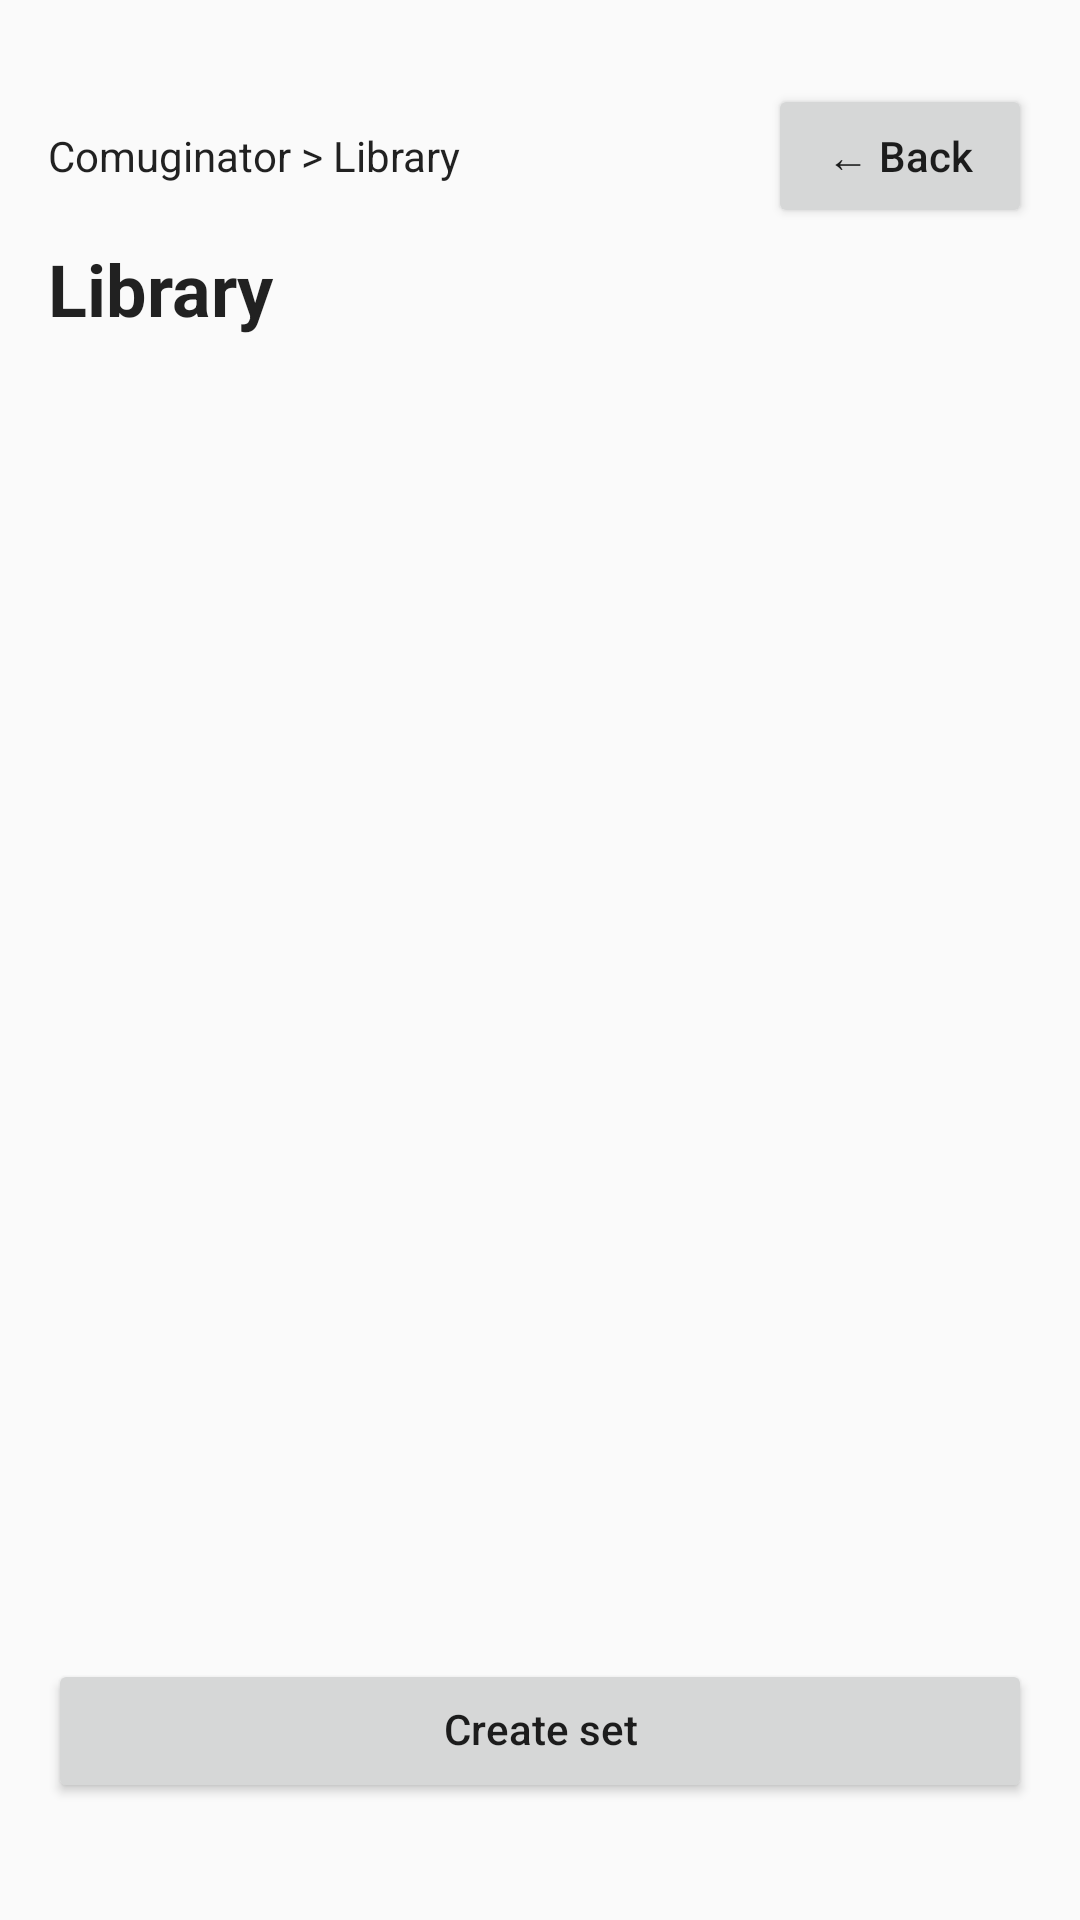

The Android layout XML behind this screen, and the referenced resources:
<!-- AndroidManifest.xml: application theme Theme.Comuginator -->
<!-- res/layout/activity_library.xml -->
<?xml version="1.0" encoding="utf-8"?>
<LinearLayout xmlns:android="http://schemas.android.com/apk/res/android"
    android:orientation="vertical"
    android:layout_width="match_parent"
    android:layout_height="match_parent"
    android:paddingTop="16dp">

    
    <LinearLayout
        android:layout_width="match_parent"
        android:layout_height="wrap_content"
        android:orientation="horizontal"
        android:paddingHorizontal="16dp"
        android:paddingTop="12dp"
        android:paddingBottom="4dp"
        android:gravity="center_vertical">

        <TextView
            android:id="@+id/tvBreadcrumbs"
            android:layout_width="0dp"
            android:layout_height="wrap_content"
            android:layout_weight="1"
            style="@style/ComuginatorText.Small"
            android:text="@string/breadcrumb_library"
            android:maxLines="1"
            android:ellipsize="end" />

        <Button
            android:id="@+id/btnBack"
            android:layout_width="wrap_content"
            android:layout_height="wrap_content"
            style="@style/ComuginatorButton.Secondary"
            android:text="@string/back" />

    </LinearLayout>

    <TextView
        android:id="@+id/tvTitle"
        android:layout_width="match_parent"
        android:layout_height="wrap_content"
        style="@style/ComuginatorText.Title"
        android:text="@string/library"
        android:textSize="24sp"
        android:paddingHorizontal="16dp"
        android:paddingBottom="8dp" />

    
    <androidx.recyclerview.widget.RecyclerView
        android:id="@+id/rvSets"
        android:layout_width="match_parent"
        android:layout_height="0dp"
        android:layout_weight="1" />

    
    <Button
        android:id="@+id/btnCreateSet"
        android:layout_width="match_parent"
        android:layout_height="wrap_content"
        android:layout_marginHorizontal="16dp"
        android:layout_marginTop="8dp"
        style="@style/ComuginatorButton"
        android:text="@string/create_set" />

    <include layout="@layout/view_offline_banner" />

    <TextView
        android:id="@+id/tvStatus"
        android:layout_width="match_parent"
        android:layout_height="wrap_content"
        android:paddingHorizontal="16dp"
        android:paddingTop="4dp"
        android:paddingBottom="16dp"
        style="@style/ComuginatorText.Small"
        android:gravity="center" />

</LinearLayout>
<!-- res/layout/view_offline_banner.xml (included above) -->
<?xml version="1.0" encoding="utf-8"?>
<LinearLayout xmlns:android="http://schemas.android.com/apk/res/android"
    android:id="@+id/offlineBanner"
    android:layout_width="match_parent"
    android:layout_height="wrap_content"
    android:orientation="horizontal"
    android:gravity="center_vertical"
    android:paddingHorizontal="16dp"
    android:paddingVertical="4dp"
    android:visibility="gone">

    <TextView
        android:layout_width="0dp"
        android:layout_height="wrap_content"
        android:layout_weight="1"
        style="@style/ComuginatorText.Small"
        android:textStyle="bold"
        android:text="@string/offline_mode" />

    <Button
        android:id="@+id/btnReconnect"
        android:layout_width="wrap_content"
        android:layout_height="wrap_content"
        style="@style/ComuginatorButton.Secondary"
        android:text="@string/reconnect" />

</LinearLayout>
<!-- resources referenced by this layout -->
<resources>
  <string name="back">← Back</string>
  <string name="breadcrumb_library">Comuginator &gt; Library</string>
  <string name="create_set">Create set</string>
  <string name="library">Library</string>
  <string name="offline_mode">Offline mode</string>
  <string name="reconnect">Reconnect</string>
  <style name="ComuginatorButton">
          <item name="android:layout_height">48dp</item>
          <item name="android:minHeight">48dp</item>
  
          <item name="android:textAllCaps">false</item>
          <item name="android:gravity">center</item>
          <item name="android:textAlignment">center</item>
          <item name="android:maxLines">2</item>
          <item name="android:includeFontPadding">false</item>
  
          <item name="android:paddingStart">16dp</item>
          <item name="android:paddingEnd">16dp</item>
          <item name="android:paddingTop">0dp</item>
          <item name="android:paddingBottom">0dp</item>
      </style>
  <style name="ComuginatorButton.Secondary" parent="ComuginatorButton" />
  <style name="ComuginatorText.Small">
          <item name="android:textSize">14sp</item>
      </style>
  <style name="ComuginatorText.Title">
          <item name="android:textSize">22sp</item>
          <item name="android:textStyle">bold</item>
      </style>
  <style name="Theme.Comuginator" parent="Theme.AppCompat.DayNight.NoActionBar">
          <item name="colorPrimary">@android:color/holo_green_dark</item>
          <item name="colorPrimaryDark">@android:color/holo_green_dark</item>
          <item name="colorAccent">@android:color/holo_green_light</item>
      </style>
</resources>
